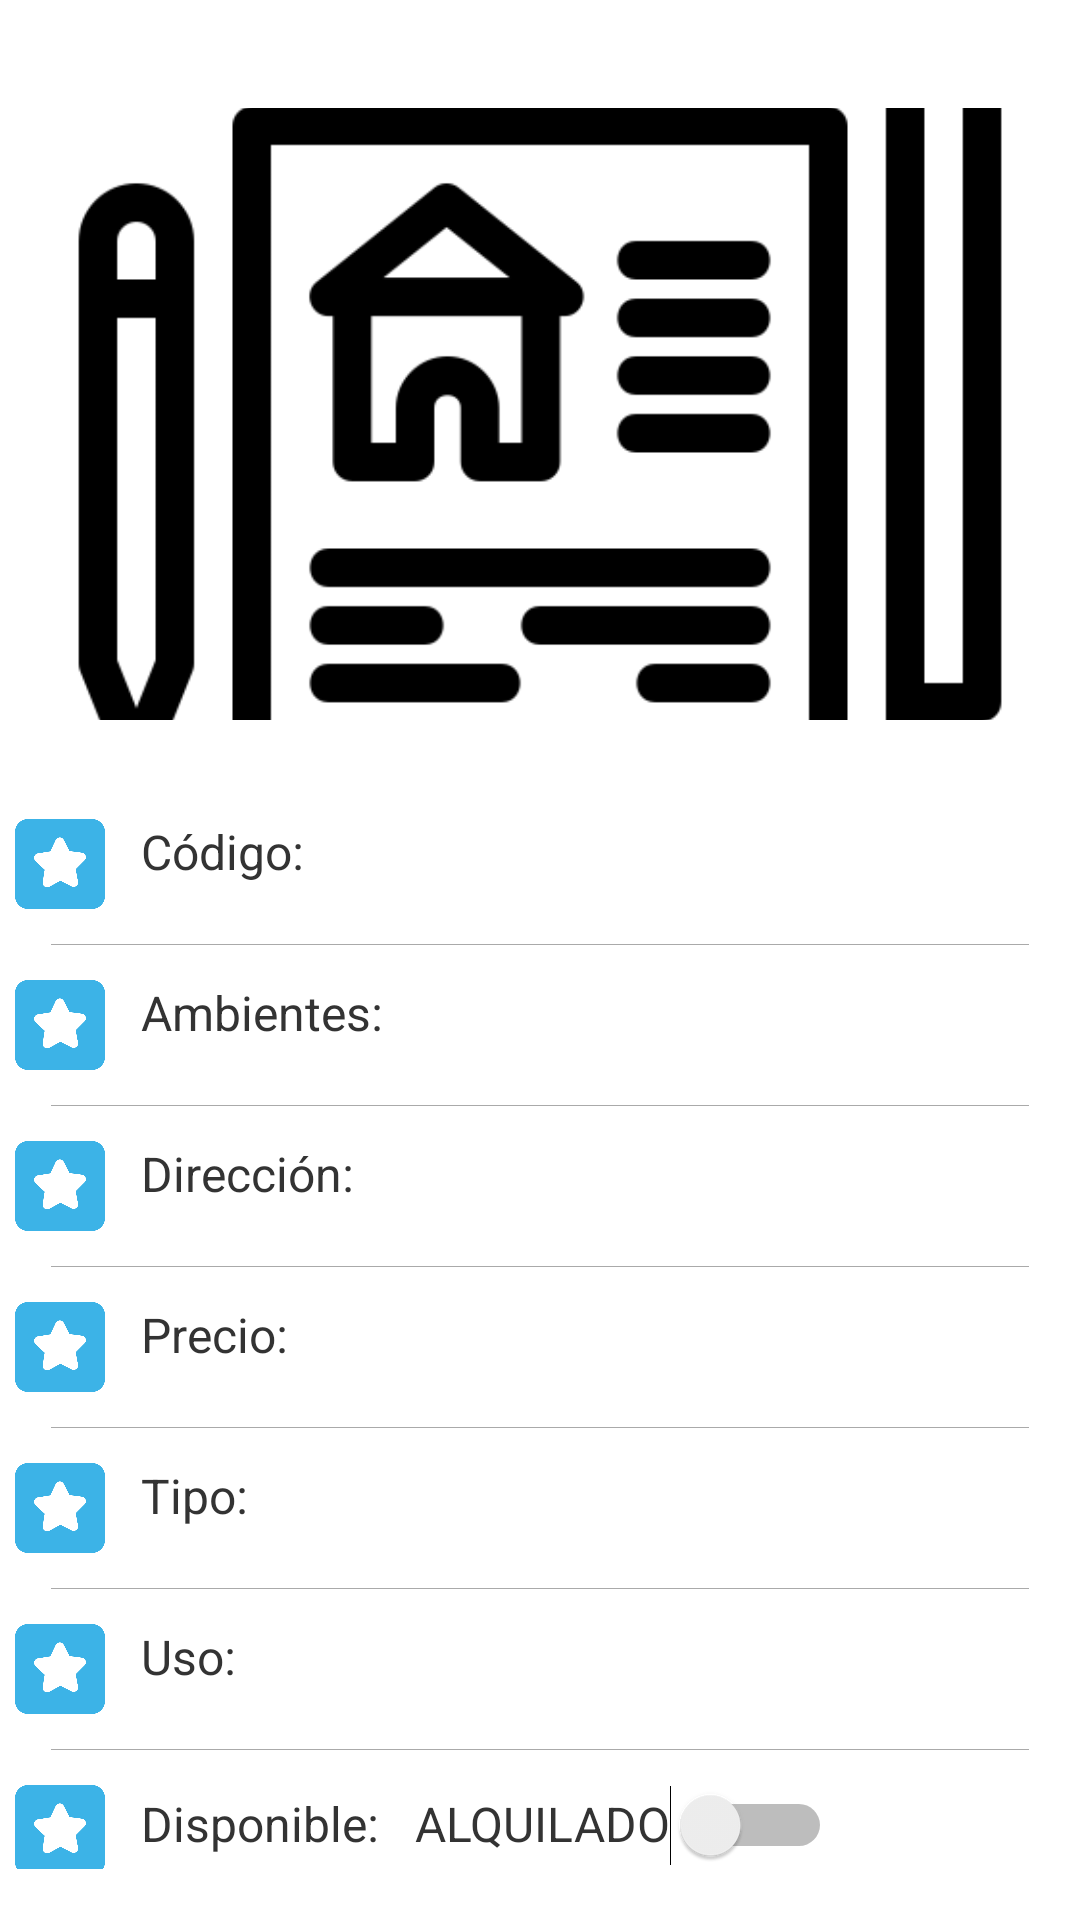

This screen was rendered from an Android layout file. Write that file and the resources it references.
<!-- AndroidManifest.xml: application theme Theme.Lab3_Moviles -->
<!-- res/layout/fragment_detalle_inmueble.xml -->
<?xml version="1.0" encoding="utf-8"?>
<androidx.constraintlayout.widget.ConstraintLayout
    xmlns:android="http://schemas.android.com/apk/res/android"
    xmlns:app="http://schemas.android.com/apk/res-auto"
    xmlns:tools="http://schemas.android.com/tools"
    android:layout_width="match_parent"
    android:layout_height="match_parent"
    android:background="#FFFFFF">

    <androidx.constraintlayout.widget.Guideline
        android:id="@+id/gd40"
        android:layout_width="wrap_content"
        android:layout_height="wrap_content"
        android:orientation="horizontal"
        app:layout_constraintGuide_percent="0.40"
       />

    <LinearLayout
        android:layout_marginTop="20dp"
        android:id="@+id/panelHeader"
        android:layout_width="0dp"
        android:layout_height="0dp"
        android:background="@drawable/bg_top_rounded"
        android:orientation="vertical"
        android:padding="16dp"
        app:layout_constraintBottom_toTopOf="@+id/gd40"
        app:layout_constraintEnd_toEndOf="parent"
        app:layout_constraintHorizontal_bias="1.0"
        app:layout_constraintStart_toStartOf="parent"
        app:layout_constraintTop_toTopOf="parent"
        app:layout_constraintVertical_bias="1.0">

        <ImageView
            android:id="@+id/imgInmueble"
            android:layout_width="match_parent"
            android:layout_height="match_parent"
            android:scaleType="centerCrop"
            app:layout_constraintBottom_toTopOf="@id/gd40"
            app:layout_constraintEnd_toEndOf="parent"
            app:layout_constraintStart_toStartOf="parent"
            app:layout_constraintTop_toTopOf="parent"
            app:srcCompat="@drawable/inmuebles" />
    </LinearLayout>

    <LinearLayout
        android:id="@+id/panelDetalle"
        android:layout_width="0dp"
        android:layout_height="0dp"
        android:orientation="vertical"
        android:padding="0dp"
        android:background="@drawable/bg_top_rounded"
        app:layout_constraintTop_toBottomOf="@id/gd40"
        app:layout_constraintBottom_toBottomOf="parent"
        app:layout_constraintStart_toStartOf="parent"
        app:layout_constraintEnd_toEndOf="parent">

        <LinearLayout
            android:id="@+id/linearLayout"
            android:layout_width="match_parent"
            android:layout_height="wrap_content"
            android:divider="@android:color/darker_gray"
            android:dividerPadding="12dp"
            android:orientation="vertical"
            android:padding="5dp"
            android:showDividers="middle">

            <LinearLayout
                android:layout_width="match_parent"
                android:layout_height="wrap_content"
                android:orientation="horizontal"
                android:paddingVertical="12dp">

                <ImageView
                    android:layout_width="30dp"
                    android:layout_height="30dp"
                    android:src="@drawable/dato"
                    app:tint="#3CB3E7" />

                <TextView
                    android:id="@+id/textoCodigo"
                    android:layout_width="wrap_content"
                    android:layout_height="wrap_content"
                    android:layout_marginStart="12dp"
                    android:text="Código:"
                    android:textColor="#333"
                    android:textSize="16sp" />

                <TextView
                    android:id="@+id/tvCodigo"
                    android:layout_width="wrap_content"
                    android:layout_height="wrap_content"
                    android:layout_marginStart="12dp"
                    android:text=""
                    android:textColor="#333"
                    android:textSize="16sp" />
            </LinearLayout>

            <LinearLayout
                android:layout_width="match_parent"
                android:layout_height="wrap_content"
                android:orientation="horizontal"
                android:paddingVertical="12dp">

                <ImageView
                    android:layout_width="30dp"
                    android:layout_height="30dp"
                    android:src="@drawable/dato"
                    app:tint="#3CB3E7" />

                <TextView
                    android:id="@+id/textoAmbientes"
                    android:layout_width="wrap_content"
                    android:layout_height="wrap_content"
                    android:layout_marginStart="12dp"
                    android:text="Ambientes:"
                    android:textColor="#333"
                    android:textSize="16sp" />

                <TextView
                    android:id="@+id/tvAmbientes"
                    android:layout_width="wrap_content"
                    android:layout_height="wrap_content"
                    android:layout_marginStart="12dp"
                    android:text=""
                    android:textColor="#333"
                    android:textSize="16sp" />
            </LinearLayout>

            <LinearLayout
                android:layout_width="match_parent"
                android:layout_height="wrap_content"
                android:orientation="horizontal"
                android:paddingVertical="12dp">

                <ImageView
                    android:layout_width="30dp"
                    android:layout_height="30dp"
                    android:src="@drawable/dato"
                    app:tint="#3CB3E7" />

                <TextView
                    android:id="@+id/textoDireccion"
                    android:layout_width="wrap_content"
                    android:layout_height="wrap_content"
                    android:layout_marginStart="12dp"
                    android:text="Dirección:"
                    android:textColor="#333"
                    android:textSize="16sp" />

                <TextView
                    android:id="@+id/tvDireccion"
                    android:layout_width="wrap_content"
                    android:layout_height="wrap_content"
                    android:layout_marginStart="12dp"
                    android:text=""
                    android:textColor="#333"
                    android:textSize="16sp" />
            </LinearLayout>

            <LinearLayout
                android:layout_width="match_parent"
                android:layout_height="wrap_content"
                android:orientation="horizontal"
                android:paddingVertical="12dp">

                <ImageView
                    android:layout_width="30dp"
                    android:layout_height="30dp"
                    android:src="@drawable/dato"
                    app:tint="#3CB3E7" />

                <TextView
                    android:id="@+id/textoPrecio"
                    android:layout_width="wrap_content"
                    android:layout_height="wrap_content"
                    android:layout_marginStart="12dp"
                    android:text="Precio:"
                    android:textColor="#333"
                    android:textSize="16sp" />

                <TextView
                    android:id="@+id/tvPrecio"
                    android:layout_width="wrap_content"
                    android:layout_height="wrap_content"
                    android:layout_marginStart="12dp"
                    android:text=""
                    android:textColor="#333"
                    android:textSize="16sp" />
            </LinearLayout>

            <LinearLayout
                android:layout_width="match_parent"
                android:layout_height="wrap_content"
                android:orientation="horizontal"
                android:paddingVertical="12dp">

                <ImageView
                    android:layout_width="30dp"
                    android:layout_height="30dp"
                    android:src="@drawable/dato"
                    app:tint="@color/_3cb3e7" />

                <TextView
                    android:id="@+id/textoTipo"
                    android:layout_width="wrap_content"
                    android:layout_height="wrap_content"
                    android:layout_marginStart="12dp"
                    android:text="Tipo:"
                    android:textColor="#333"
                    android:textSize="16sp" />

                <TextView
                    android:id="@+id/tvTipo"
                    android:layout_width="wrap_content"
                    android:layout_height="wrap_content"
                    android:layout_marginStart="12dp"
                    android:text=""
                    android:textColor="#333"
                    android:textSize="16sp" />
            </LinearLayout>

            <LinearLayout
                android:layout_width="match_parent"
                android:layout_height="wrap_content"
                android:orientation="horizontal"
                android:paddingVertical="12dp">

                <ImageView
                    android:layout_width="30dp"
                    android:layout_height="30dp"
                    android:src="@drawable/dato"
                    app:tint="#3CB3E7" />

                <TextView
                    android:id="@+id/textoUso"
                    android:layout_width="wrap_content"
                    android:layout_height="wrap_content"
                    android:layout_marginStart="12dp"
                    android:text="Uso:"
                    android:textColor="#333"
                    android:textSize="16sp" />

                <TextView
                    android:id="@+id/tvUso"
                    android:layout_width="wrap_content"
                    android:layout_height="wrap_content"
                    android:layout_marginStart="12dp"
                    android:text=""
                    android:textColor="#333"
                    android:textSize="16sp" />
            </LinearLayout>

            <LinearLayout
                android:layout_width="match_parent"
                android:layout_height="wrap_content"
                android:orientation="horizontal"
                android:paddingVertical="12dp">

                <ImageView
                    android:layout_width="30dp"
                    android:layout_height="30dp"
                    android:src="@drawable/dato"
                    app:tint="#3CB3E7" />

                <TextView
                    android:id="@+id/textoDisponible"
                    android:layout_width="wrap_content"
                    android:layout_height="wrap_content"
                    android:layout_marginStart="12dp"
                    android:text="Disponible:"
                    android:textColor="#333"
                    android:textSize="16sp" />

                <TextView
                    android:id="@+id/tvDisponible2"
                    android:layout_width="wrap_content"
                    android:layout_height="wrap_content"
                    android:layout_marginStart="12dp"
                    android:text="ALQUILADO"
                    android:textColor="#333"
                    android:textSize="16sp" />
                <Switch
                    android:id="@+id/switchDisponible"
                    android:layout_width="wrap_content"
                    android:layout_height="wrap_content"
                    android:checked="false" />
            </LinearLayout>

        </LinearLayout>
    </LinearLayout>

</androidx.constraintlayout.widget.ConstraintLayout>
<!-- resources referenced by this layout -->
<resources>
  <color name="_3cb3e7">#3CB3E7</color>
  <!-- drawable bg_top_rounded (drawable) -->
  <?xml version="1.0" encoding="utf-8"?>
  <shape xmlns:android="http://schemas.android.com/apk/res/android" android:shape="rectangle">
    <corners android:topLeftRadius="16dp" android:topRightRadius="16dp" />
    <solid android:color="@android:color/transparent"/>
  </shape>
  <!-- drawable dato: png bitmap (drawable, 9592 bytes) -->
  <!-- drawable inmuebles: png bitmap (drawable, 10031 bytes) -->
  <style name="Theme.Lab3_Moviles" parent="Theme.MaterialComponents.DayNight.DarkActionBar">
          
          <item name="colorPrimary">@color/primary_700</item>
          <item name="colorPrimaryVariant">@color/purple_700</item>
          <item name="colorOnPrimary">@color/white</item>
          
          <item name="colorSecondary">@color/teal_200</item>
          <item name="colorSecondaryVariant">@color/teal_700</item>
          <item name="colorOnSecondary">@color/black</item>
          
          <item name="android:statusBarColor">?attr/colorPrimaryVariant</item>
          
      </style>
  <color name="primary_700">#435B80</color>
  <color name="purple_700">#FF3700B3</color>
  <color name="white">#FFFFFFFF</color>
  <color name="teal_200">#FF03DAC5</color>
  <color name="teal_700">#FF018786</color>
  <color name="black">#FF000000</color>
</resources>
